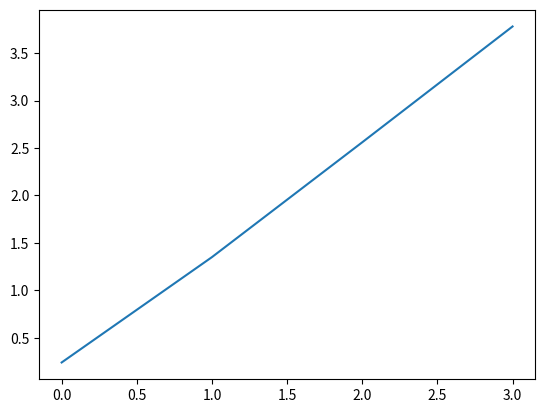

The matplotlib source for this figure:
import math
import numpy
import matplotlib.pyplot as plt

def generate(a, m, n, init, c):
    result = []
    
    for _ in range(0, n):
        item = (a * init + c) % m
        result.append(item / m)
        init = item

    result.pop(0)
    return result

def drunk_simulator():
    # constants 
    TIME_TARGET = 360

    # generator values
    a = 16807
    m = pow(2, 31) - 1
    n = 100000
    init = 2
    c = 0

    # temp values
    t = 0
    x = 0
    y = 0
    i = 0

    # random values
    rand1 = generate(a, m, n, init, c)
    rand2 = generate(a, m, n, init+1, c)

    # final values
    result = []
    filtered_result = []

    while(i < len(rand1)):
        if rand1[i] <= 0.3:
            t += 1

        if rand2[i] <= 0.35:
            x += 1
        elif 0.35 < rand2[i] and rand2[i] <= 0.8:
            y += 1
        elif 0.8 < rand2[i] and rand2[i] <= 0.9:
            x -= 1
        elif rand2[i] > 0.9:
            y -= 1
        
        t += 5
        i += 1

        if((x == 3 and y == 4) or t >= TIME_TARGET):
            result.append({'x': x, 'y': y, 't': t})
            t = 0
            x = 0
            y = 0

    # filter unique time values
    for i in result:
        if i['x'] == 3 and i['y'] == 4 and i['t'] <= TIME_TARGET and i not in filtered_result:
            filtered_result.append(i)

    # print final results
    print([i['t'] for i in filtered_result])
    print(len(filtered_result))
    print(len(result))
    

if __name__ == "__main__":
    drunk_simulator()
    plt.plot([0.24, 1.35, 2.56, 3.78])
    plt.show()